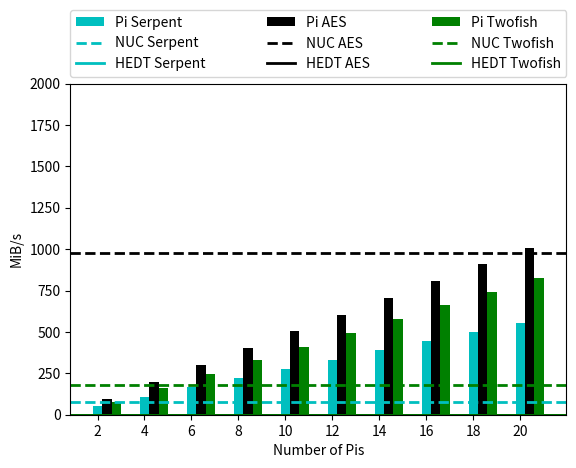

This figure's Python source:
"""
=============================
New plots (transforming Ray's plots to Python)
=============================
"""

import numpy as np
import matplotlib.pyplot as plt

#tick info
x = np.arange(10)
x_labels = [str(i) for i in range(2,22,2)]
fig,ax = plt.subplots()


#################### ENCRYPT DATA ##############################

###SERPENT
nuc_secrypt = 79.2 
hpc_secrypt = 0.0
pi_secrypt = [52.54, 108.9, 165.15, 220.79, 276.91, 332.91, 388.33, 444.91, 501.85, 554.09]

###TWOFISH data
nuc_tecrypt = 182.3
hpc_tecrypt = 0.0
pi_tecrypt = [78.03, 161.88, 245.24, 327.55, 410.9, 493.95, 576.59, 659.61, 743.01, 823.11]

###AES DATA
nuc_aecrypt = 977.0
hpc_aecrypt = 0.0
pi_aecrypt = [95.26, 197.74, 299.99, 401.5, 503.73, 602.6, 703.38, 806.23, 909.04, 1007.0]



######################## DECRYPT DATA #########################

###SERPENT
#nuc_secrypt =  610.5 
#hpc_secrypt = 0.0
#pi_secrypt = [56.36, 116.87, 177.2, 236.77, 297.08, 357.06, 416.78, 477.14, 537.23,594.79]

###TWOFISH data
#nuc_tecrypt = 341.1
#hpc_tecrypt = 0.0
#pi_tecrypt = [83.62, 173.32, 262.44, 350.58, 439.68, 528.52, 616.56, 705.74, 794.89, 880.6]

###AES DATA
#nuc_aecrypt =  2889.1
#hpc_aecrypt = 0.0
#pi_aecrypt = [112.01, 232.32, 352.67, 471.62, 591.98, 710.41,  827.78, 949.13, 1069.88, 1183.05]


#creates seperate plots for encrypt and decrypt --uncomment the one you need

#This part of file changes

ax.set_ylabel('MiB/s')
ax.set_xlabel('Number of Pis')

bar_width=0.2

ax.bar(x, pi_secrypt, bar_width, color='c', label="Pi Serpent")
plt.axhline(y=hpc_secrypt, color='c', linestyle='-', label="HEDT Serpent", linewidth=2)
plt.axhline(y=nuc_secrypt, color='c', linestyle='--', label="NUC Serpent", linewidth=2)

ax.bar(x+bar_width, pi_aecrypt, bar_width, color='k', label="Pi AES")
plt.axhline(y=hpc_aecrypt, color='k', linestyle='-', label="HEDT AES", linewidth=2)
plt.axhline(y=nuc_aecrypt, color='k', linestyle='--', label="NUC AES", linewidth=2)

ax.bar(x+bar_width+bar_width, pi_tecrypt, bar_width, color='g', label="Pi Twofish")
plt.axhline(y=hpc_tecrypt, color='g', linestyle='-', label="HEDT Twofish", linewidth=2)
plt.axhline(y=nuc_tecrypt, color='g', linestyle='--', label="NUC Twofish", linewidth=2)


ax.set_xticks(x)
ax.set_xticklabels(x_labels)

box = ax.get_position()

handles, labels = plt.gca().get_legend_handles_labels()
order = [6,1,0,7,3,2,8,5,4]
ax.legend([handles[idx] for idx in order],[labels[idx] for idx in order],
bbox_to_anchor=(0., 1.02, 1., 0.2), loc='lower left', ncol=3,  mode="expand", borderaxespad=0.)
plt.subplots_adjust(top=0.8)

ax.set_ylim([0,2000])



plt.show()
